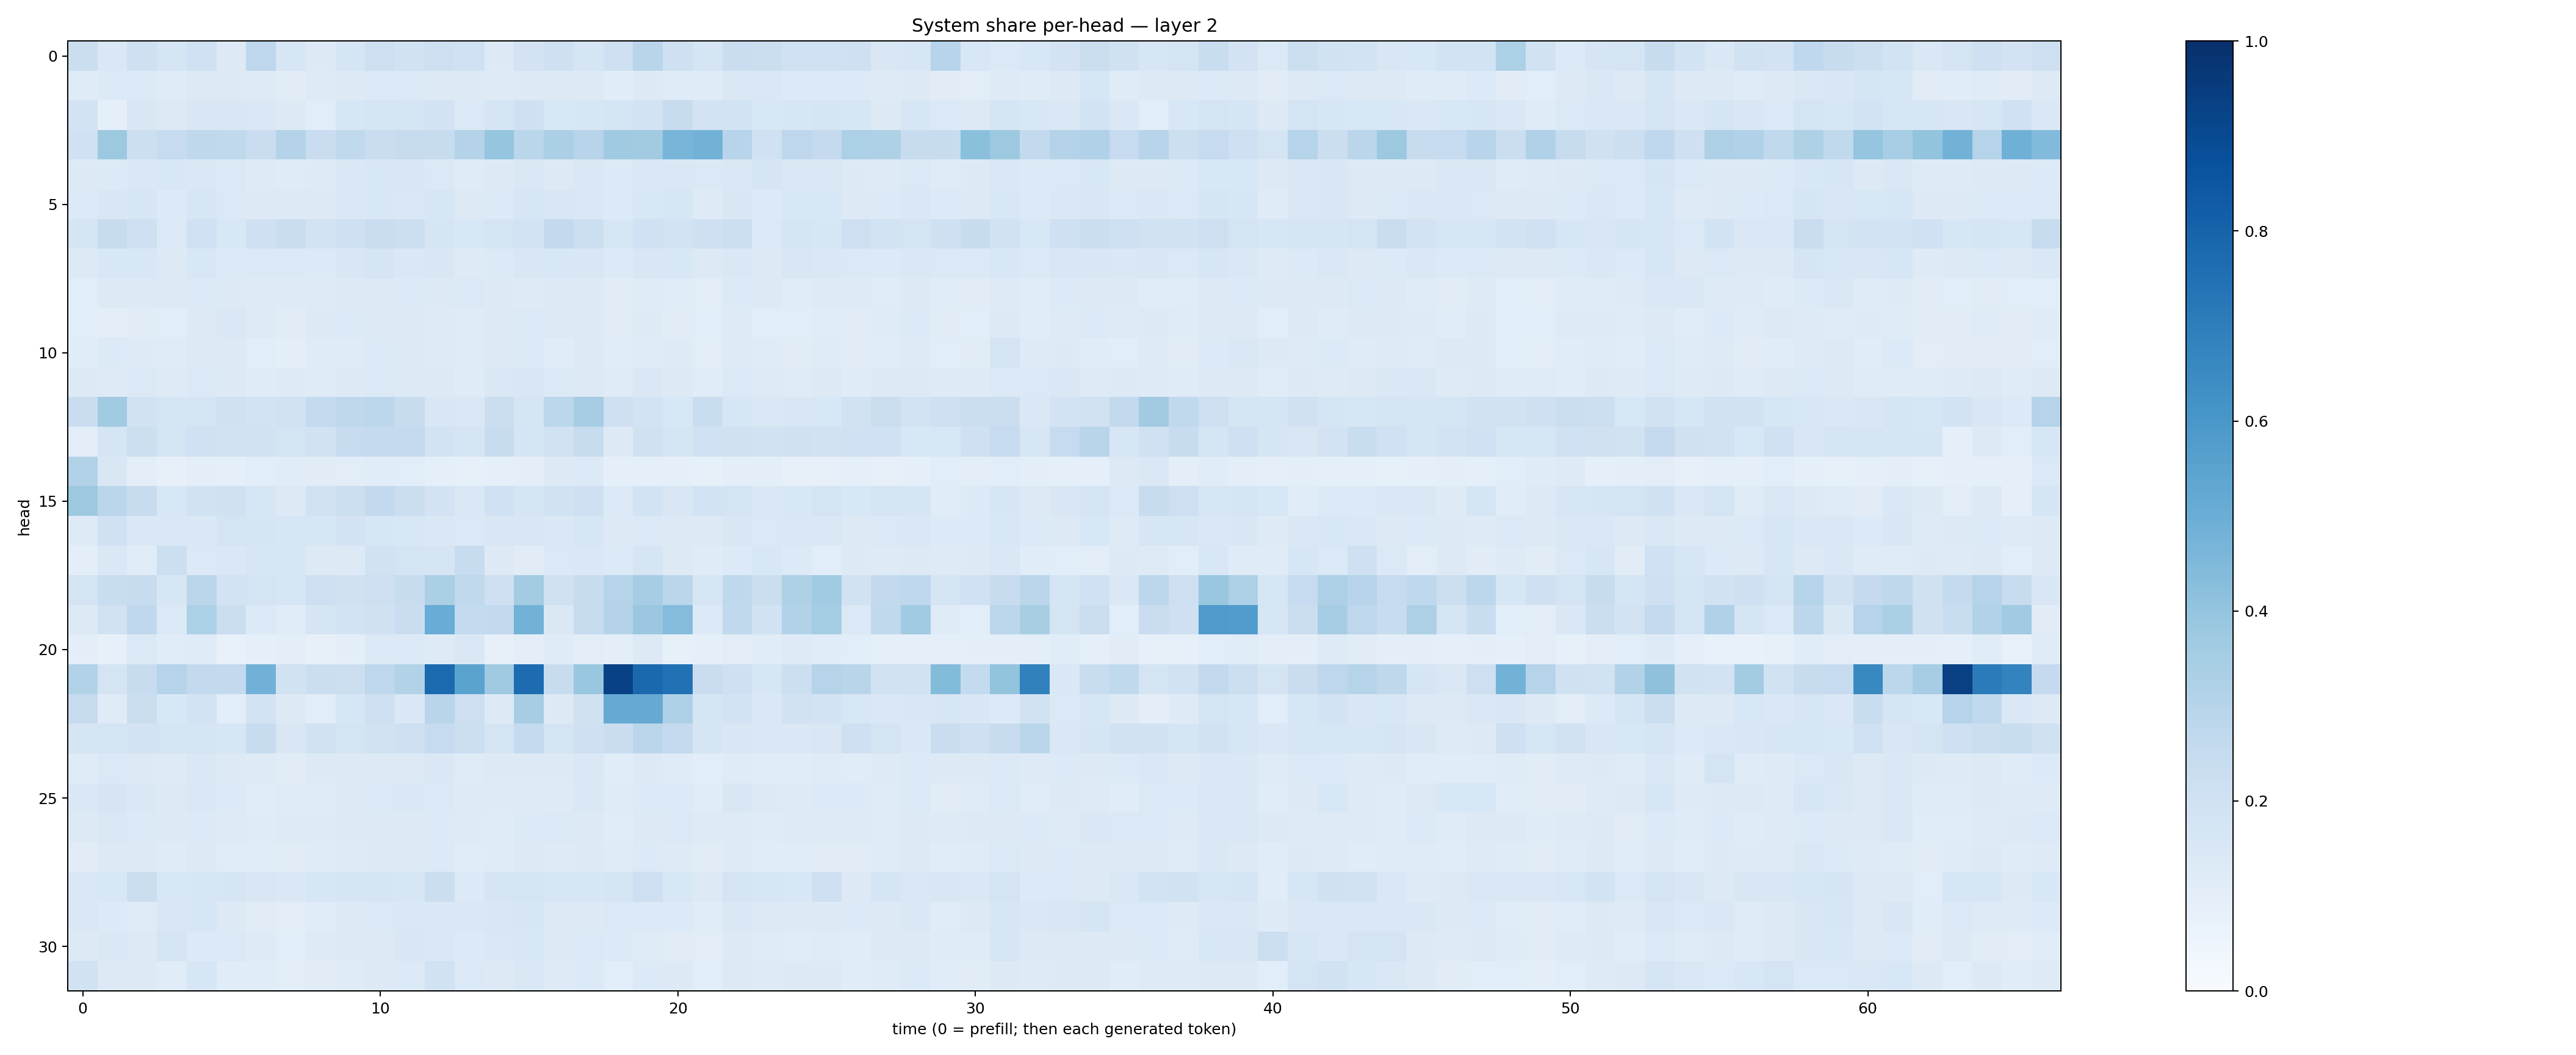

Values plotted in this chart, from the file beside it:
0.2230074, 0.14208038, 0.20371126, 0.1682452, 0.2004838, 0.1258929, 0.27724162, 0.15807477, 0.12616505, 0.1653719, 0.21163636, 0.1927363, 0.21306744, 0.20094104, 0.12541567, 0.17987545, 0.20716771, 0.16980849, 0.20373252, 0.2892398, 0.20475759, 0.16868885, 0.22970445, 0.22195724
0.12, 0.1354, 0.1329, 0.1176, 0.1317, 0.1307, 0.1224, 0.1124, 0.1229, 0.1317, 0.1401, 0.1391, 0.1328, 0.1273, 0.1236, 0.1253, 0.1261, 0.1309, 0.117, 0.1298, 0.1198, 0.1203, 0.1451, 0.1441
0.183, 0.08752, 0.1519, 0.1297, 0.152, 0.1496, 0.1435, 0.1265, 0.1059, 0.1592, 0.1727, 0.1673, 0.1817, 0.1396, 0.17, 0.206, 0.1532, 0.1608, 0.1643, 0.1826, 0.2414, 0.1826, 0.1856, 0.1555
0.2016, 0.3782, 0.2176, 0.2496, 0.2702, 0.2628, 0.2284, 0.3058, 0.2298, 0.2641, 0.2291, 0.2445, 0.2391, 0.3061, 0.3978, 0.2886, 0.3356, 0.2952, 0.3703, 0.3622, 0.4679, 0.4786, 0.2958, 0.2001
0.1307, 0.1362, 0.1411, 0.1537, 0.1462, 0.1403, 0.1222, 0.1208, 0.1232, 0.1417, 0.1526, 0.152, 0.1404, 0.1182, 0.1293, 0.143, 0.1293, 0.1431, 0.135, 0.1431, 0.143, 0.1392, 0.1477, 0.1676
0.136, 0.1514, 0.1603, 0.1367, 0.1595, 0.1394, 0.1298, 0.1257, 0.1317, 0.1479, 0.1557, 0.1454, 0.1591, 0.1266, 0.1354, 0.1582, 0.1519, 0.1451, 0.1344, 0.1547, 0.1615, 0.1243, 0.1501, 0.1333
0.1686, 0.2403, 0.2092, 0.1386, 0.1996, 0.1544, 0.2093, 0.228, 0.1834, 0.2105, 0.2289, 0.2184, 0.1656, 0.1528, 0.1797, 0.1813, 0.2583, 0.2177, 0.1612, 0.2013, 0.1807, 0.2069, 0.2158, 0.1398
0.1324, 0.155, 0.1554, 0.1308, 0.1526, 0.1364, 0.1388, 0.1385, 0.136, 0.1501, 0.1643, 0.146, 0.1511, 0.1247, 0.1348, 0.1496, 0.1554, 0.151, 0.1341, 0.1518, 0.1542, 0.1276, 0.1442, 0.1314
0.1071, 0.1254, 0.1275, 0.13, 0.1366, 0.1304, 0.124, 0.1219, 0.1238, 0.131, 0.1259, 0.1359, 0.126, 0.1406, 0.132, 0.1218, 0.1251, 0.1262, 0.1127, 0.1205, 0.1164, 0.1054, 0.1342, 0.1319
0.1093, 0.09917, 0.11, 0.1084, 0.1277, 0.1411, 0.1243, 0.1111, 0.1269, 0.1337, 0.1277, 0.1267, 0.122, 0.1209, 0.1299, 0.1385, 0.1284, 0.1253, 0.1115, 0.1219, 0.1128, 0.1058, 0.1235, 0.1064
0.1167, 0.1352, 0.1223, 0.1189, 0.1291, 0.126, 0.108, 0.099, 0.1197, 0.1194, 0.1348, 0.1306, 0.1239, 0.1177, 0.1254, 0.1331, 0.1156, 0.1297, 0.1165, 0.1207, 0.1229, 0.1036, 0.1237, 0.121
0.1303, 0.1233, 0.1378, 0.1221, 0.1376, 0.1286, 0.1205, 0.1225, 0.1181, 0.1276, 0.1377, 0.1286, 0.1283, 0.1202, 0.1425, 0.151, 0.1337, 0.1252, 0.119, 0.1465, 0.1287, 0.1135, 0.1372, 0.1239
0.2284, 0.367, 0.1886, 0.17, 0.1777, 0.1984, 0.1837, 0.1938, 0.2577, 0.2732, 0.2778, 0.2362, 0.1496, 0.1475, 0.2202, 0.1675, 0.2795, 0.3498, 0.2079, 0.1837, 0.1555, 0.2343, 0.1599, 0.1445
0.1052, 0.1716, 0.2175, 0.1778, 0.2021, 0.1943, 0.1894, 0.1764, 0.1931, 0.2433, 0.2509, 0.2554, 0.1852, 0.1669, 0.2363, 0.1651, 0.1886, 0.2376, 0.1327, 0.1969, 0.1667, 0.203, 0.197, 0.193
0.31, 0.1493, 0.1023, 0.08182, 0.1014, 0.09166, 0.1074, 0.1142, 0.1095, 0.1017, 0.1153, 0.1079, 0.08793, 0.08344, 0.08837, 0.09415, 0.1296, 0.1331, 0.08784, 0.0894, 0.08805, 0.08427, 0.09824, 0.09622
0.3773, 0.2828, 0.2345, 0.1548, 0.1917, 0.1965, 0.1585, 0.1309, 0.1881, 0.2177, 0.2584, 0.2235, 0.1806, 0.1441, 0.2023, 0.167, 0.1898, 0.209, 0.1364, 0.1866, 0.1505, 0.1849, 0.1727, 0.1471
0.1221, 0.201, 0.1463, 0.1454, 0.1466, 0.1737, 0.1677, 0.1575, 0.1568, 0.1824, 0.1564, 0.1547, 0.1441, 0.1378, 0.1514, 0.1501, 0.1436, 0.1628, 0.1322, 0.1393, 0.1294, 0.1325, 0.1501, 0.1393
0.09851, 0.1483, 0.1171, 0.217, 0.1379, 0.1471, 0.1639, 0.1585, 0.1277, 0.1274, 0.1952, 0.1796, 0.1655, 0.2386, 0.1306, 0.1115, 0.1394, 0.1453, 0.1362, 0.165, 0.1296, 0.1203, 0.1357, 0.1536
0.1758, 0.2318, 0.2377, 0.1616, 0.2835, 0.1804, 0.1765, 0.1593, 0.2136, 0.1965, 0.2113, 0.2402, 0.3356, 0.265, 0.2092, 0.3562, 0.196, 0.2412, 0.2993, 0.3515, 0.2823, 0.159, 0.2701, 0.2194
0.1303, 0.1902, 0.2678, 0.138, 0.3302, 0.2209, 0.1405, 0.1137, 0.1707, 0.1804, 0.1989, 0.2302, 0.5058, 0.2568, 0.2591, 0.4779, 0.1436, 0.2455, 0.3062, 0.3816, 0.4348, 0.1348, 0.2627, 0.1904
0.09773, 0.08037, 0.1371, 0.1155, 0.1201, 0.07683, 0.08635, 0.09418, 0.08174, 0.09534, 0.1403, 0.1385, 0.1243, 0.143, 0.0812, 0.09875, 0.118, 0.1018, 0.09576, 0.1323, 0.08397, 0.08644, 0.1053, 0.1141
0.3094, 0.1782, 0.2412, 0.3008, 0.2591, 0.2599, 0.4838, 0.1927, 0.2216, 0.2156, 0.2756, 0.3143, 0.7745, 0.5474, 0.3679, 0.769, 0.2403, 0.3829, 0.9328, 0.781, 0.7488, 0.2291, 0.2061, 0.1568
0.2454, 0.1198, 0.2261, 0.1546, 0.1851, 0.1065, 0.1807, 0.1282, 0.1091, 0.1575, 0.2042, 0.1453, 0.291, 0.2114, 0.131, 0.3481, 0.1305, 0.1966, 0.5155, 0.5147, 0.3273, 0.1682, 0.1816, 0.1465
0.1668, 0.1764, 0.1812, 0.1788, 0.1649, 0.1583, 0.2353, 0.1516, 0.194, 0.1772, 0.1948, 0.2091, 0.2495, 0.2174, 0.1777, 0.2566, 0.1755, 0.2087, 0.23, 0.2839, 0.2534, 0.1689, 0.1496, 0.1443
0.1182, 0.1387, 0.1297, 0.123, 0.1433, 0.1302, 0.1223, 0.1123, 0.1268, 0.129, 0.1316, 0.1306, 0.1409, 0.1182, 0.1262, 0.1278, 0.1326, 0.1417, 0.1159, 0.1308, 0.1185, 0.1055, 0.1197, 0.1169
0.1445, 0.1642, 0.1459, 0.1294, 0.1433, 0.1344, 0.1161, 0.1186, 0.1187, 0.131, 0.1404, 0.1481, 0.1403, 0.1241, 0.1218, 0.1245, 0.1237, 0.1424, 0.1196, 0.134, 0.1346, 0.1144, 0.1494, 0.129
0.1251, 0.1423, 0.1351, 0.1263, 0.1339, 0.1243, 0.1201, 0.123, 0.1232, 0.1281, 0.1325, 0.1327, 0.1352, 0.1214, 0.1198, 0.1346, 0.1375, 0.1266, 0.116, 0.1302, 0.139, 0.1235, 0.1211, 0.1196
0.1115, 0.1286, 0.1258, 0.1211, 0.1311, 0.1161, 0.1146, 0.1098, 0.1179, 0.1231, 0.1312, 0.1298, 0.1348, 0.1153, 0.1195, 0.1294, 0.1229, 0.1274, 0.1177, 0.1355, 0.1228, 0.1119, 0.1224, 0.115
0.1432, 0.153, 0.2198, 0.1536, 0.1588, 0.1645, 0.1508, 0.1428, 0.1617, 0.17, 0.1648, 0.1608, 0.2224, 0.1336, 0.1707, 0.1724, 0.1638, 0.1579, 0.1709, 0.2141, 0.1556, 0.1327, 0.1721, 0.1581
0.1464, 0.1362, 0.1205, 0.1484, 0.1585, 0.1325, 0.1132, 0.1041, 0.1164, 0.1258, 0.137, 0.1432, 0.1439, 0.1452, 0.1508, 0.16, 0.131, 0.129, 0.1368, 0.1344, 0.1341, 0.1142, 0.1415, 0.127
0.1257, 0.1442, 0.1265, 0.1777, 0.1343, 0.1388, 0.1231, 0.1063, 0.1245, 0.1259, 0.1272, 0.1503, 0.1411, 0.1367, 0.1439, 0.1552, 0.1297, 0.1372, 0.1331, 0.1184, 0.1108, 0.1052, 0.1252, 0.1203
0.1886, 0.1289, 0.1278, 0.1137, 0.1567, 0.1168, 0.1157, 0.1016, 0.1126, 0.1198, 0.1263, 0.1359, 0.1939, 0.1376, 0.1319, 0.1442, 0.1236, 0.1363, 0.1091, 0.1353, 0.1251, 0.1085, 0.132, 0.1235
